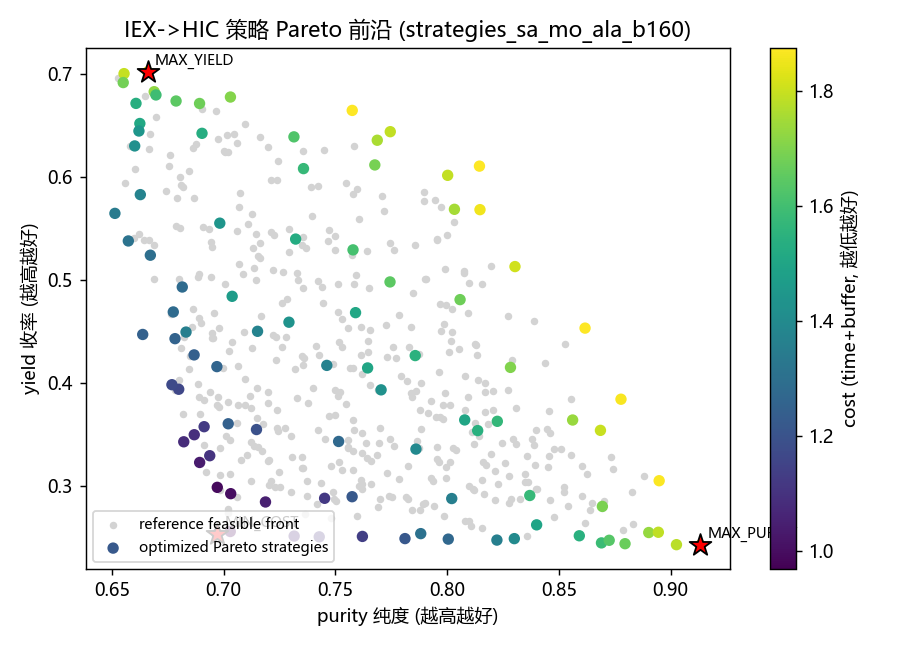

The data file committed next to this chart (first rows):
IEX_pH, IEX_load_mg_mL, IEX_grad_cv, HIC_salt_M, HIC_grad_cv, pool_width, purity, yield, hcp_removal, cost, risk
6.088, 5.0, 30.0, 1.23, 30.0, 0.2, 0.9133, 0.2428, 0.8999, 1.875, 0.002402
6.054, 5.0, 28.34, 1.199, 28.16, 0.2, 0.9026, 0.2434, 0.8876, 1.781, 0.0006919
6.046, 5.0, 30.0, 1.143, 29.79, 0.3618, 0.8949, 0.3054, 0.884, 1.869, 0.003078
5.792, 8.962, 30.0, 1.207, 26.82, 0.2, 0.8945, 0.2554, 0.8783, 1.79, 0.009115
6.11, 8.743, 29.14, 1.226, 25.54, 0.2, 0.8902, 0.2551, 0.8733, 1.732, 0.003241
5.878, 5.0, 29.12, 1.173, 23.1, 0.2, 0.8796, 0.2443, 0.8611, 1.667, 0.003711
5.993, 5.189, 29.84, 1.19, 29.83, 0.564, 0.8778, 0.3844, 0.8706, 1.866, 0.0001692
5.917, 6.062, 25.68, 1.295, 25.45, 0.2, 0.8725, 0.2476, 0.8529, 1.637, 0.008637
5.883, 16.96, 28.38, 1.167, 24.82, 0.2, 0.8695, 0.2805, 0.8494, 1.693, 0.005287
6.045, 5.062, 26.93, 1.192, 22.24, 0.2, 0.8691, 0.2451, 0.8489, 1.585, 0.0005498
6.097, 5.928, 30.0, 1.147, 27.1, 0.4761, 0.8686, 0.3542, 0.8586, 1.797, 0.004286
6.009, 5.0, 30.0, 1.19, 30.0, 0.745, 0.8617, 0.4534, 0.8576, 1.875, 0.0001759
5.936, 7.228, 24.32, 1.135, 23.29, 0.2, 0.8591, 0.252, 0.8375, 1.543, 0.00436
6.157, 10.02, 26.31, 1.218, 28.53, 0.4556, 0.8562, 0.3643, 0.8445, 1.737, 0.00562
5.992, 10.52, 24.2, 1.08, 21.67, 0.2, 0.8401, 0.2626, 0.8154, 1.497, 0.01155
5.681, 17.31, 24.5, 1.226, 24.4, 0.2189, 0.837, 0.2911, 0.813, 1.578, 0.0227
6.066, 10.26, 28.53, 1.244, 29.06, 0.8158, 0.8304, 0.5131, 0.8268, 1.811, 0.002714
5.887, 5.814, 19.45, 1.212, 22.74, 0.2, 0.8301, 0.2492, 0.8039, 1.398, 0.00286
5.814, 12.94, 26.46, 1.148, 27.14, 0.5451, 0.8283, 0.4153, 0.8176, 1.704, 0.00992
5.99, 5.0, 25.2, 1.192, 23.35, 0.5029, 0.8225, 0.363, 0.8099, 1.568, 0.0001528
6.07, 5.218, 20.91, 1.23, 19.7, 0.2, 0.8223, 0.2478, 0.7949, 1.356, 0.001828
5.925, 7.335, 29.23, 1.111, 30.0, 1.0, 0.8147, 0.5683, 0.8147, 1.854, 0.007586
5.967, 15.43, 30.0, 1.19, 30.0, 0.9695, 0.8145, 0.6105, 0.8139, 1.875, 0.001384
5.766, 10.95, 22.73, 1.158, 24.87, 0.4161, 0.8137, 0.354, 0.7969, 1.543, 0.01294
6.1, 13.68, 23.52, 1.236, 22.54, 0.4128, 0.8079, 0.3643, 0.7904, 1.502, 0.003812
6.109, 14.87, 25.68, 1.186, 26.9, 0.6741, 0.8058, 0.481, 0.7979, 1.676, 0.003561
6.025, 7.179, 28.32, 1.212, 27.17, 1.0, 0.8033, 0.5686, 0.8033, 1.754, 0.0003827
6.129, 15.26, 23.26, 1.213, 17.41, 0.2203, 0.8021, 0.2881, 0.7731, 1.357, 0.004609
5.897, 5.162, 17.69, 1.185, 19.82, 0.2, 0.8005, 0.2487, 0.7698, 1.273, 0.002487
5.967, 12.03, 28.3, 1.246, 28.53, 1.0, 0.8002, 0.6016, 0.8002, 1.79, 0.002382
5.775, 7.001, 21.44, 1.05, 17.33, 0.2, 0.7882, 0.2541, 0.7556, 1.306, 0.02768
5.946, 20.18, 22.04, 1.232, 20.08, 0.2912, 0.7861, 0.3361, 0.7597, 1.396, 0.004953
5.77, 10.5, 23.22, 1.155, 24.61, 0.5954, 0.7857, 0.4268, 0.7743, 1.549, 0.01278
6.005, 5.0, 20.14, 1.229, 15.19, 0.2, 0.7811, 0.2493, 0.7475, 1.214, 0.0007534
6.012, 18.15, 29.29, 1.195, 27.6, 1.0, 0.7746, 0.6439, 0.7746, 1.792, 0.002161
5.811, 12.3, 30.0, 1.258, 21.49, 0.7445, 0.7744, 0.4982, 0.7676, 1.647, 0.01053
5.934, 16.39, 24.18, 1.176, 19, 0.4498, 0.7705, 0.3935, 0.7516, 1.424, 0.002738
5.89, 16.85, 25.65, 1.213, 30.0, 1.0, 0.7687, 0.6356, 0.7687, 1.759, 0.004154
5.991, 14.42, 25.6, 1.158, 27.52, 0.9812, 0.7676, 0.6116, 0.7672, 1.691, 0.002278
6.151, 7.287, 25.59, 1.315, 20.5, 0.6031, 0.7644, 0.4148, 0.7522, 1.502, 0.01517
6.093, 5.336, 16.89, 1.179, 15.55, 0.2, 0.7621, 0.2514, 0.7255, 1.137, 0.002243
5.81, 16.44, 21.48, 1.195, 24.88, 0.6205, 0.759, 0.4684, 0.7472, 1.51, 0.008853
5.837, 5.0, 27.74, 1.232, 22.35, 0.9308, 0.7579, 0.5293, 0.7561, 1.61, 0.006415
5.84, 21.33, 30.0, 1.201, 30.0, 1.0, 0.7575, 0.6645, 0.7575, 1.875, 0.009953
5.649, 18.12, 16.9, 1.261, 18.53, 0.2, 0.7575, 0.2899, 0.7202, 1.217, 0.02964
5.786, 17.72, 20.3, 1.222, 17.37, 0.3219, 0.7515, 0.3435, 0.723, 1.277, 0.01171
6.017, 16.47, 19.54, 1.149, 21.51, 0.4999, 0.7462, 0.4172, 0.728, 1.368, 0.003517
5.976, 17.03, 16.96, 1.176, 14.8, 0.2, 0.7452, 0.2883, 0.706, 1.118, 0.002182
5.729, 5.0, 15.26, 1.265, 15.77, 0.2, 0.7428, 0.251, 0.7032, 1.099, 0.01839
5.915, 12.4, 25.34, 1.218, 23.51, 1.0, 0.7357, 0.6081, 0.7357, 1.577, 0.002258
5.829, 11.75, 26.52, 1.225, 20.41, 0.8457, 0.7322, 0.5397, 0.7277, 1.525, 0.00696
6.28, 5.0, 14, 1.176, 15.59, 0.2, 0.7316, 0.2517, 0.6903, 1.06, 0.01638
5.938, 16.96, 23.21, 1.21, 27.48, 1.0, 0.7315, 0.6389, 0.7315, 1.626, 0.002459
5.883, 19.09, 25.09, 1.134, 18.44, 0.5667, 0.7292, 0.4591, 0.7134, 1.434, 0.008909
6.119, 15.43, 14.61, 1.323, 14.49, 0.2, 0.7187, 0.2848, 0.6755, 1.047, 0.01572
5.876, 15.42, 25.36, 1.203, 16, 0.5833, 0.7152, 0.4503, 0.6993, 1.376, 0.004285
5.692, 17.96, 18.46, 1.237, 16.05, 0.3413, 0.7147, 0.355, 0.6836, 1.192, 0.0222
5.619, 20.94, 24.86, 1.253, 19.9, 0.603, 0.7038, 0.4842, 0.6884, 1.467, 0.03524
5.783, 17.66, 14.28, 1.138, 13.19, 0.2, 0.7032, 0.2928, 0.6575, 1.004, 0.01462
6.04, 22.77, 28.84, 1.18, 24.94, 1.0, 0.703, 0.6775, 0.703, 1.708, 0.007299
... 35 more rows
